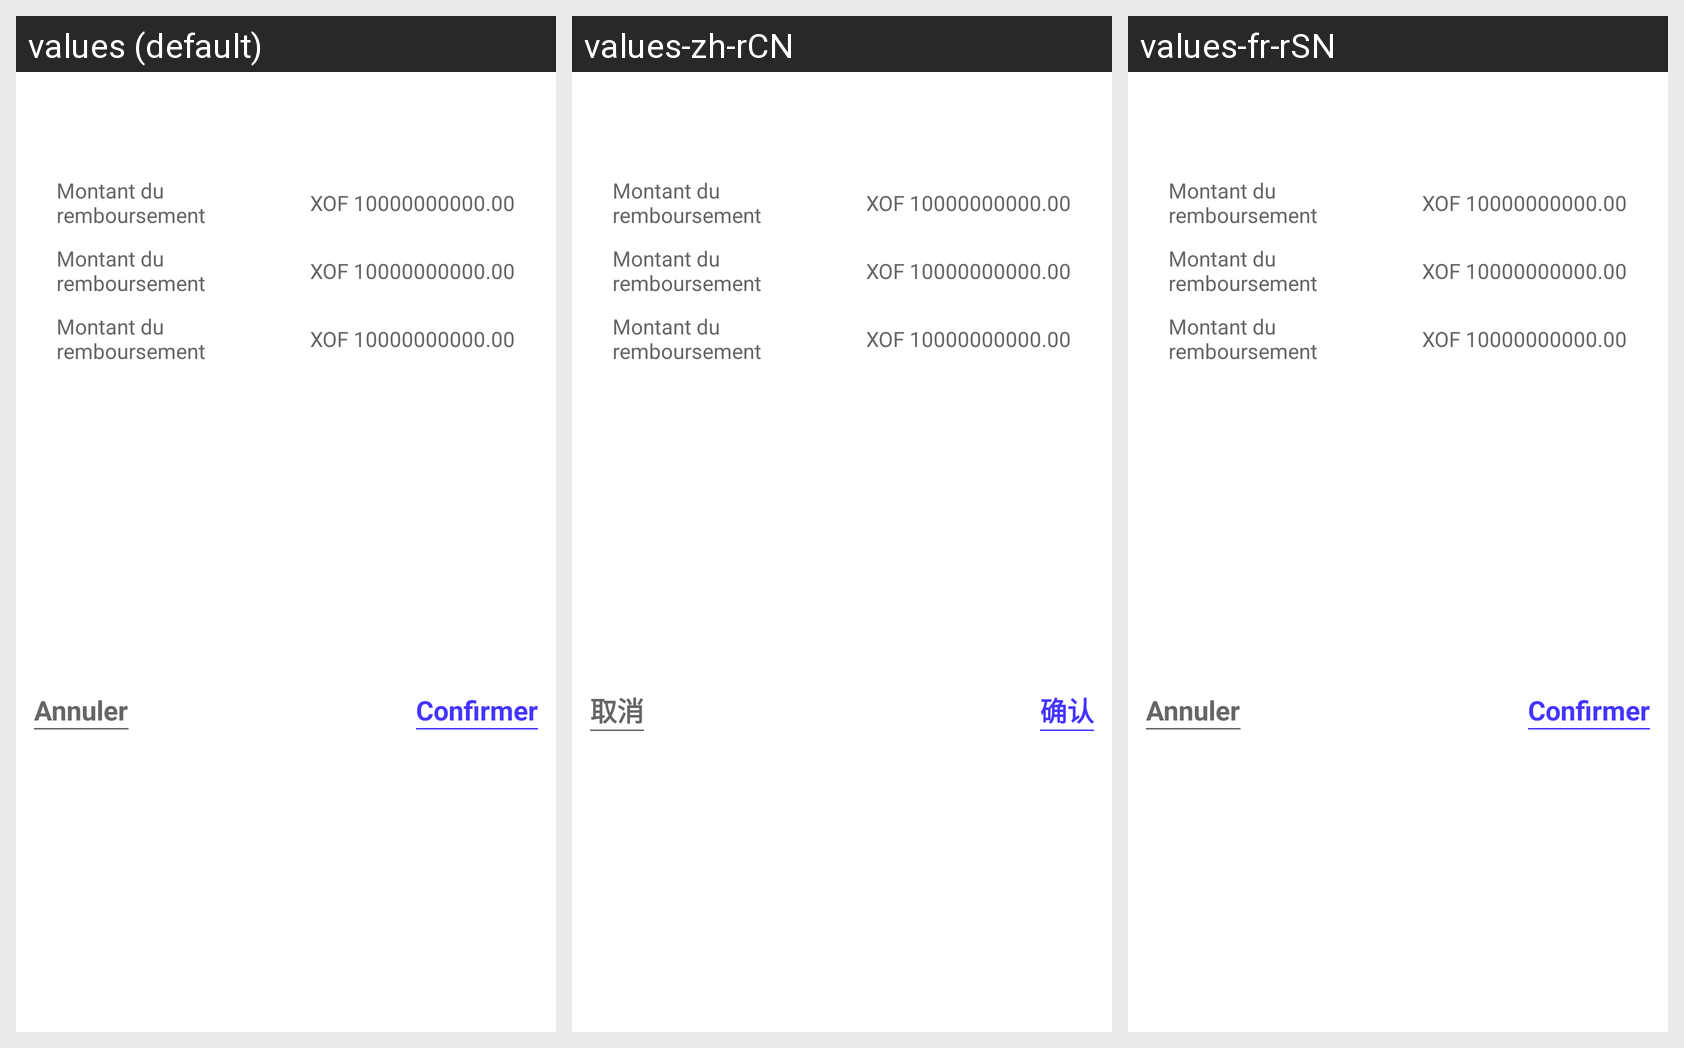

The Android screen above is rendered under several locales of the same app. Produce the string resources it draws, with the default and per-locale values.
Android screen res/layout/dialog_pre_ord_layout.xml rendered under 3 locales, left to right: values (default), values-zh-rCN, values-fr-rSN. Device: Nexus 5 (rendered at 1080×1920; each locale shown at half size, 540×960, under a caption strip naming it); theme Theme.FleursPret.
Strings drawn on this screen, with the default value and each locale's value (text and hints the layout hard-codes, and strings that could not be matched under every locale, appear in the picture but are not listed):

text_annuler
  values: Annuler
  values-zh-rCN: 取消
  values-fr-rSN: Annuler

text_confirmer
  values: Confirmer
  values-zh-rCN: 确认
  values-fr-rSN: Confirmer
